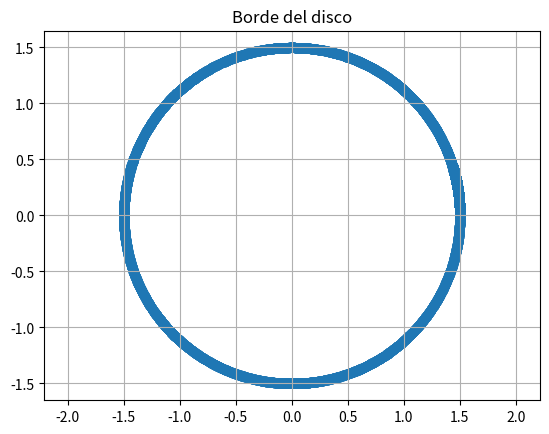
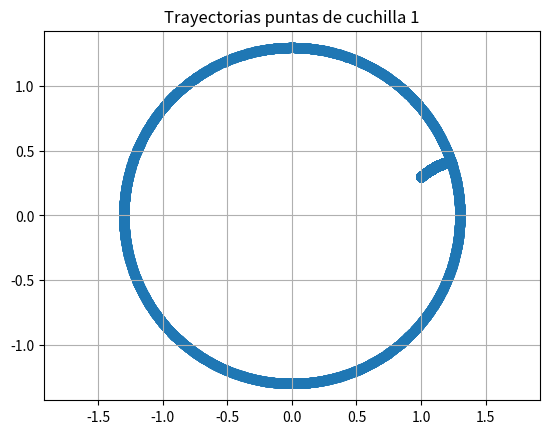
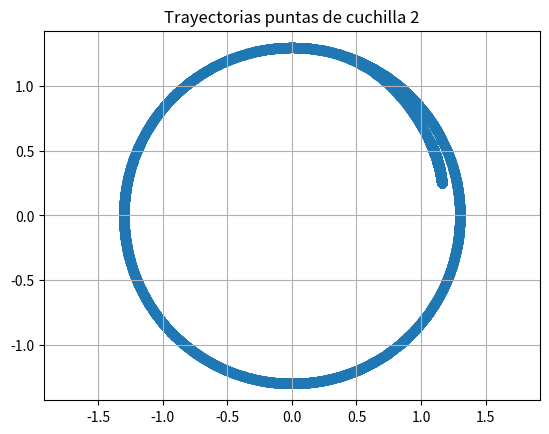
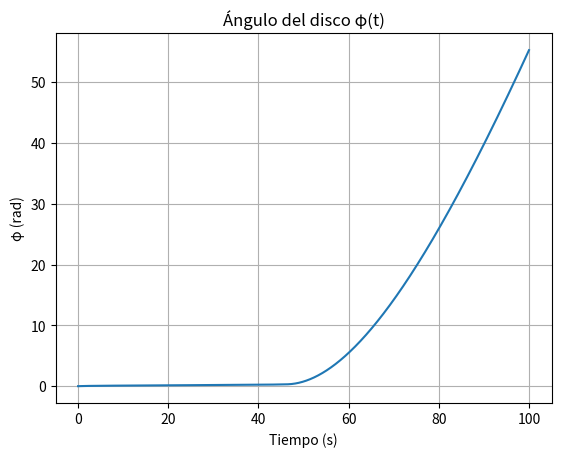
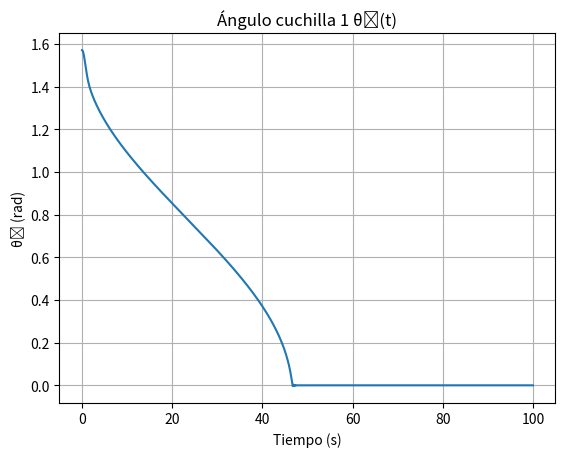
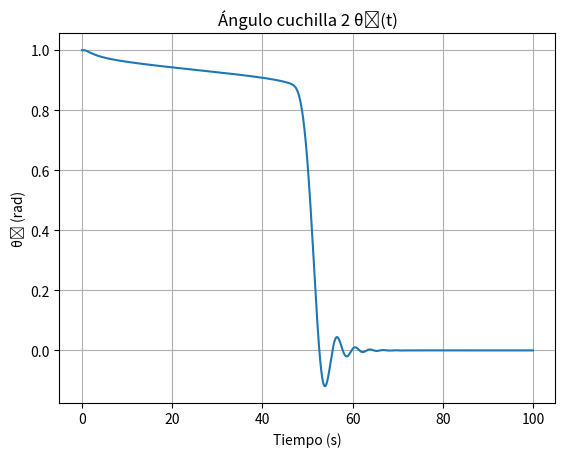

The script that saved these images, in order:
import numpy as np
import matplotlib.pyplot as plt
from scipy.integrate import solve_ivp

# -- Parámetros del sistema (ajusta según tu modelo) --
M = 20      # masa del disco
m = 5      # masa de cada cuchilla
R = 1.5      # radio del disco
r = 1      # distancia pivote
L = 0.3      # longitud de la cuchilla

# ------------------------
# Coeficientes ajustables
# ------------------------
b1 = 1e5     # densidad de pasto cuchilla 1
b2 = 1       # densidad de pasto cuchilla 2
c_disk = 1     # fricción viscosa del disco
c_th1 = 1    # amortiguamiento pivote cuchilla 1
c_th2 = 0.1    # amortiguamiento pivote cuchilla 2
theta01 = np.pi/2 # ángulo “full extend” cuchilla 1
theta02 = 1    # ángulo “full extend” cuchilla 2

def tau_motor(t):
    return 2.0

# Momentos de inercia
I_disc  = 0.5 * M * R**2
I_blade = (1/3) * m * L**2

def tau_disc_b(phi_dot, theta, theta_dot, b):
    """
    Torque que ejerce el pasto sobre el disco (reacción)
    """
    term_phi  = b * phi_dot   * np.sin(theta) * (r*L**2/2 + (L**3/3)*np.cos(theta))
    term_th   = b * theta_dot * np.sin(theta) * (L**3/3)
    return term_phi + term_th

def tau_blade_b(phi_dot, theta, theta_dot, b):
    """
    Torque que ejerce el pasto sobre la cuchilla (resistencia local)
    """
    term_cut  = b * phi_dot   * np.sin(theta) * (r*L**2/2)
    term_drag = b * theta_dot * np.sin(theta) * (L**3/3)
    return term_cut + term_drag

def theta_dd(phi_dot, theta, theta_dot, b, c_th):
    """
    Aceleración angular de la cuchilla:
      I_blade * θ¨ = -centrífugos - τ_blade_b - c_th*θ˙ - k*(θ-θ0)
    """
    # términos centrífugos
    cent1 = 0.5 * m * r * L * phi_dot**2 * np.sin(theta)
    cent2 = (1/3) * m * L**2 * phi_dot**2 * np.sin(theta) * np.cos(theta)
    # torque de pasto sobre cuchilla
    tau_g = tau_blade_b(phi_dot, theta, theta_dot, b)
    # resorte y amortiguamiento
    tau_d = -c_th * theta_dot
    # ecuación final
    return (-cent1 - cent2 - tau_g + tau_d) / I_blade

def odes(t, y):
    phi,phidot, th1, dth1, th2, dth2 = y
    I_tot = I_disc + 2*(m*r**2 + I_blade)

    # torques de pasto sobre el disco
    t1 = tau_disc_b(phidot, th1, dth1, b1)
    t2 = tau_disc_b(phidot, th2, dth2, b2)

    # ecuación del disco
    phidd = (tau_motor(t) - t1 - t2 - c_disk*phidot) / I_tot

    # aceleraciones de las cuchillas
    dth1dd = theta_dd(phidot, th1, dth1, b1, c_th1)
    dth2dd = theta_dd(phidot, th2, dth2, b2, c_th2)


    return [phidot, phidd, dth1, dth1dd, dth2, dth2dd]

# Condiciones iniciales y resolución
y0 = [0, 0, theta01, 0, theta02, 0]
t_span = (0, 100)
sol = solve_ivp(
    fun=odes,          # callable compilado
    t_span=t_span,
    y0=y0,
    method='RK45',           # explícito no rígido rápido
    rtol=1e-2, atol=1e-5,     # rtol más laxo
    max_step=0.5,            # evita pasos muy pequeños
    dense_output=True        # para evaluar solo cuando lo necesites
)

# Extracción y gráficos (igual que antes
# Extraer ángulos
t = sol.t
phi    = sol.y[0]
theta1 = sol.y[2]
theta2 = sol.y[4]

# Coordenadas del borde del disco
x_disk = R * np.cos(phi)
y_disk = R * np.sin(phi)

# Coordenadas de las puntas
x_piv  = r * np.cos(phi)
y_piv  = r * np.sin(phi)
x_tip1 = x_piv + L * np.cos(phi + theta1)
y_tip1 = y_piv + L * np.sin(phi + theta1)
x_tip2 = x_piv + L * np.cos(phi + theta2)
y_tip2 = y_piv + L * np.sin(phi + theta2)

# 1) Borde del disco
plt.figure()
plt.scatter(x_disk, y_disk)
plt.title('Borde del disco')
plt.axis('equal')
plt.grid(True)

# 2) Puntas de las cuchillas
plt.figure()
plt.scatter(x_tip1, y_tip1)
plt.title('Trayectorias puntas de cuchilla 1')
plt.axis('equal')
plt.grid(True)

plt.show()

plt.figure()
plt.scatter(x_tip2, y_tip2)
plt.title('Trayectorias puntas de cuchilla 2')
plt.axis('equal')
plt.grid(True)

plt.show()

# -------------------- 
# Extraer tiempo y ángulos de la solución

# 1) φ(t)
plt.figure()
plt.plot(t, phi)
plt.xlabel('Tiempo (s)')
plt.ylabel('φ (rad)')
plt.title('Ángulo del disco φ(t)')
plt.grid(True)

# 2) θ1(t)
plt.figure()
plt.plot(t, theta1)
plt.xlabel('Tiempo (s)')
plt.ylabel('θ₁ (rad)')
plt.title('Ángulo cuchilla 1 θ₁(t)')
plt.grid(True)

# 3) θ2(t)
plt.figure()
plt.plot(t, theta2)
plt.xlabel('Tiempo (s)')
plt.ylabel('θ₂ (rad)')
plt.title('Ángulo cuchilla 2 θ₂(t)')
plt.grid(True)

plt.show()